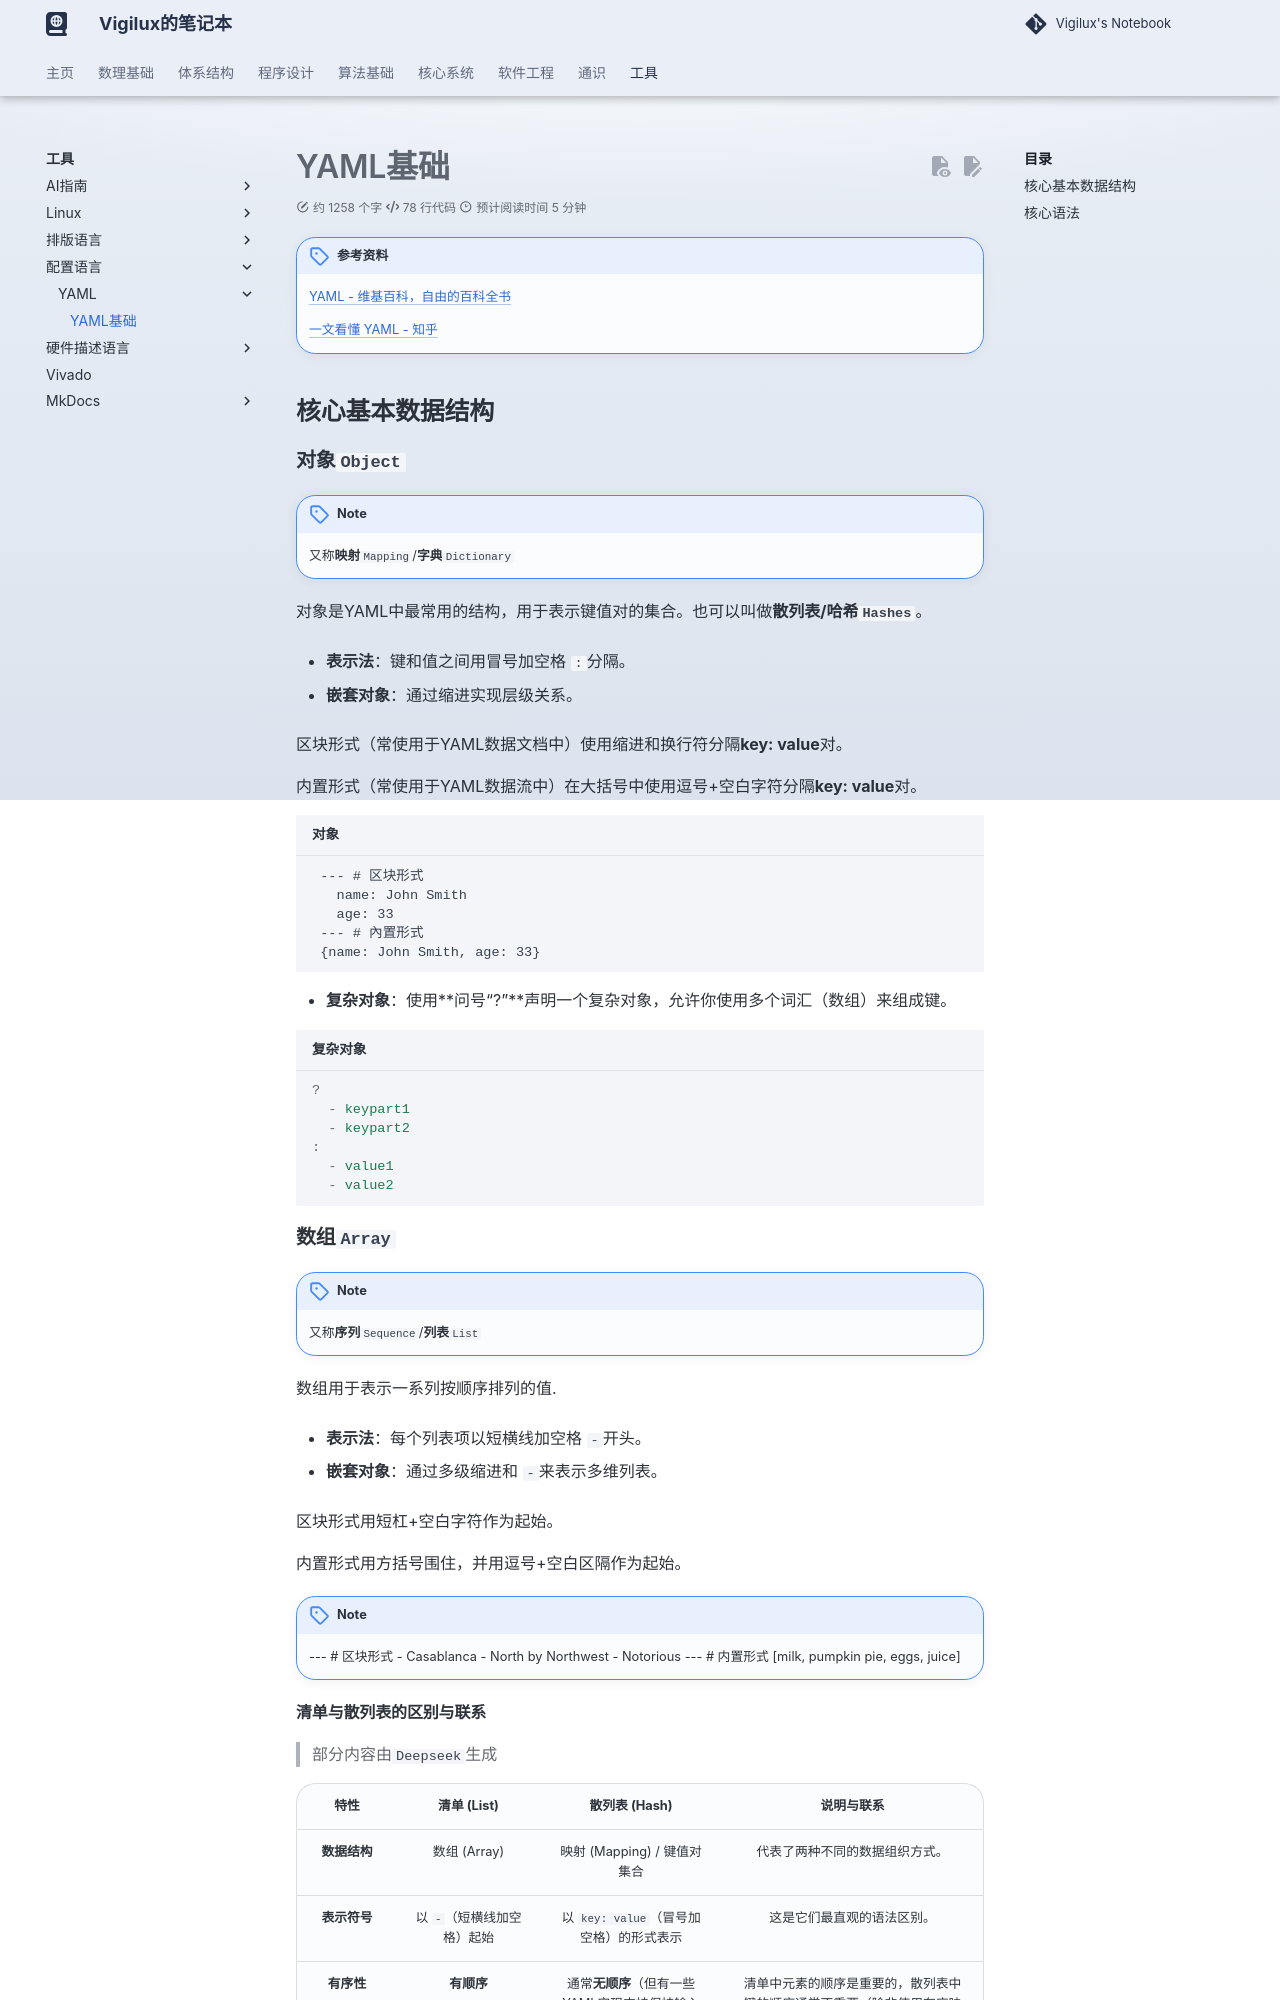

repository: vigilux418/notebook · page: tools/config_lang/yml/grammar/index.html · generator: mkdocs

---
comments: true
---

# YAML基础

!!! note "参考资料"

    [YAML - 维基百科，自由的百科全书](https://zh.wikipedia.org/wiki/YAML)
    
    [一文看懂 YAML - 知乎](https://zhuanlan.zhihu.com/p/145173920)

## 核心基本数据结构

### 对象`Object`

!!! note

    又称**映射**`Mapping`/**字典**`Dictionary`

对象是YAML中最常用的结构，用于表示键值对的集合。也可以叫做**散列表/哈希`Hashes`**。

- **表示法**：键和值之间用冒号加空格 `:`分隔。

- **嵌套对象**：通过缩进实现层级关系。

  区块形式（常使用于YAML数据文档中）使用缩进和换行符分隔**key: value**对。

  内置形式（常使用于YAML数据流中）在大括号中使用逗号+空白字符分隔**key: value**对。

```yam title="对象"
 --- # 区块形式
   name: John Smith
   age: 33
 --- # 內置形式
 {name: John Smith, age: 33}
```

- **复杂对象**：使用**问号“?”**声明一个复杂对象，允许你使用多个词汇（数组）来组成键。

```yaml title="复杂对象"
?
  - keypart1
  - keypart2
:
  - value1
  - value2
```

### 数组`Array`

!!! note 

    又称**序列**`Sequence`/**列表**`List`

数组用于表示一系列按顺序排列的值.

- **表示法**：每个列表项以短横线加空格 `-`开头。

- **嵌套对象**：通过多级缩进和 `-`来表示多维列表。

  区块形式用短杠+空白字符作为起始。

  内置形式用方括号围住，并用逗号+空白区隔作为起始。

!!! note

    --- # 区块形式
     - Casablanca
     - North by Northwest
     - Notorious
     --- # 内置形式
     [milk, pumpkin pie, eggs, juice]
